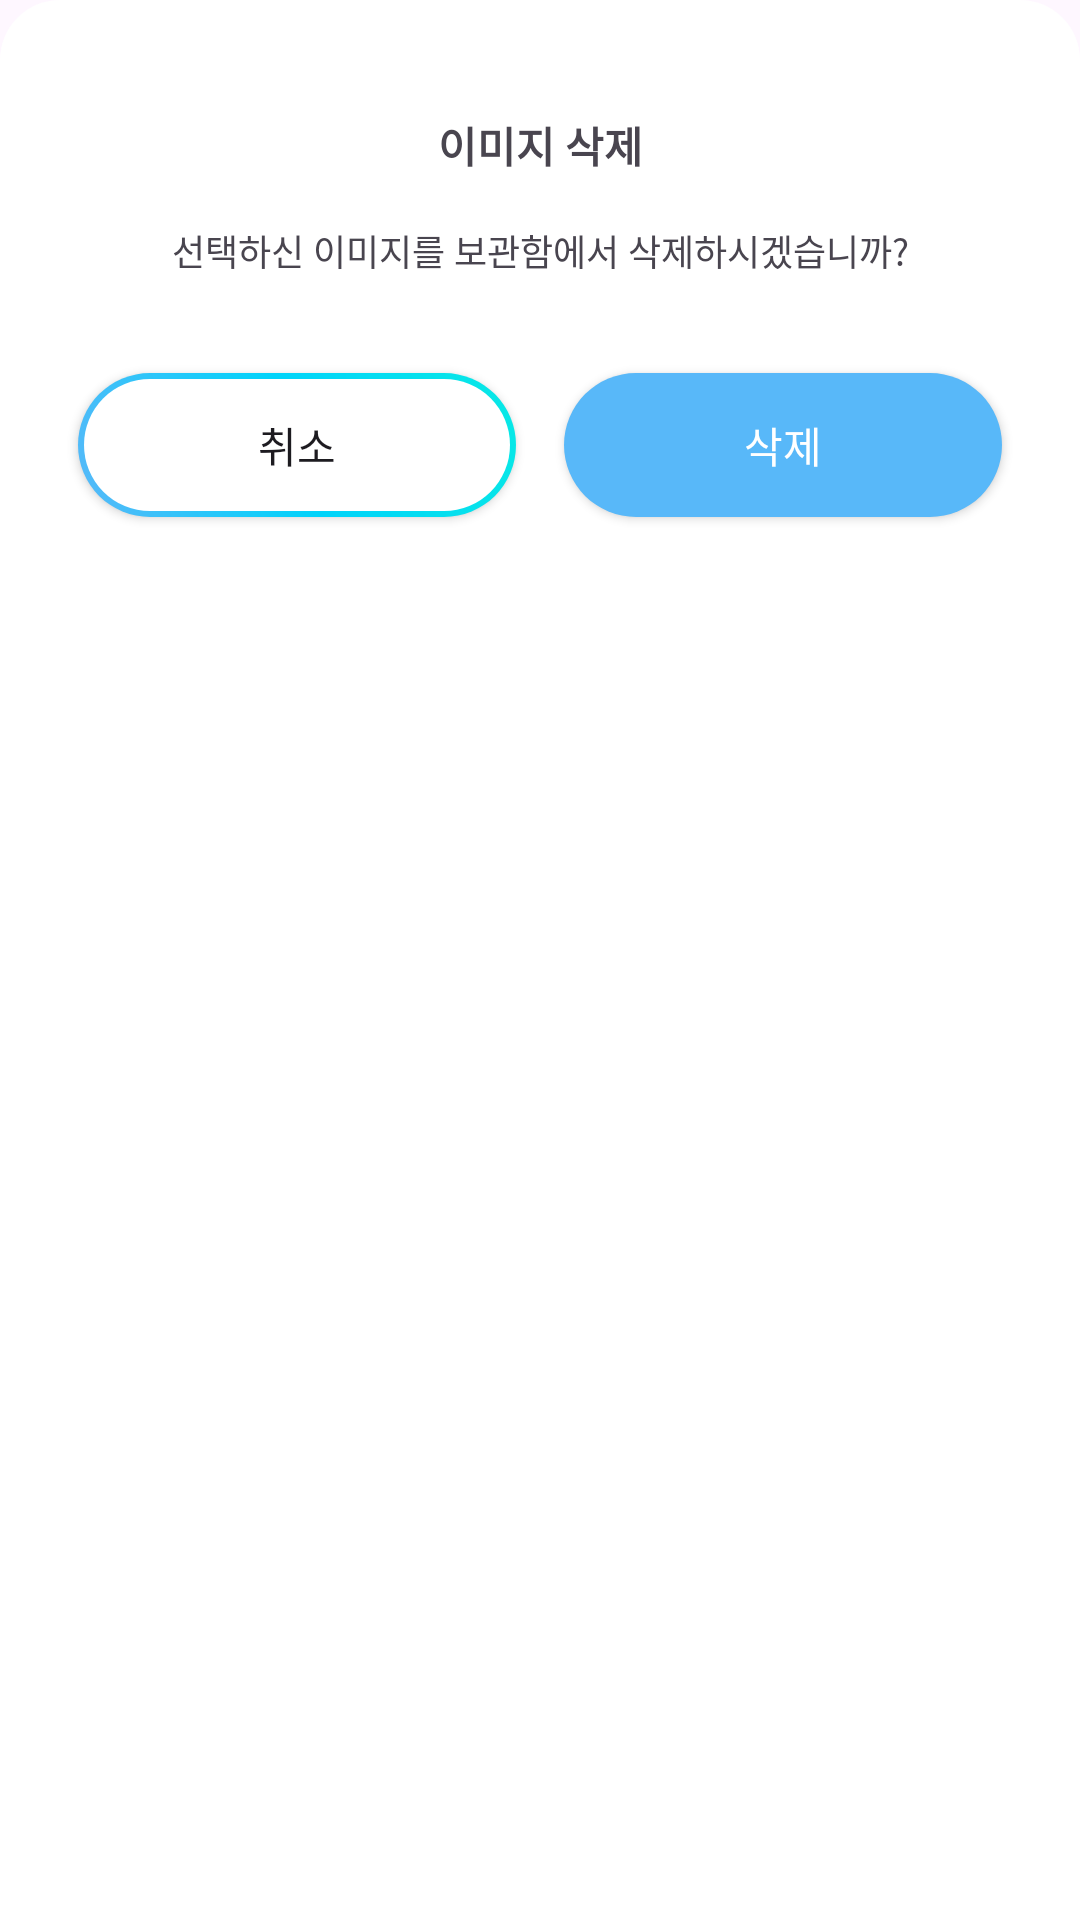

Produce the Android XML layout that renders to this screen, including the resource entries it uses.
<!-- AndroidManifest.xml: application theme Theme.ImageSearch -->
<!-- res/layout/storage_bottom_sheet.xml -->
<?xml version="1.0" encoding="utf-8"?>
<androidx.constraintlayout.widget.ConstraintLayout xmlns:android="http://schemas.android.com/apk/res/android"
    xmlns:app="http://schemas.android.com/apk/res-auto"
    android:layout_width="match_parent"
    android:layout_height="300dp"
    android:background="@drawable/bg_bottom_sheet"
    android:clickable="true"
    android:focusable="true"
    app:behavior_hideable="true"
    app:layout_behavior="com.google.android.material.bottomsheet.BottomSheetBehavior">

    <TextView
        android:id="@+id/tv_bottom_sheet_title"
        android:layout_width="match_parent"
        android:layout_height="wrap_content"
        android:layout_marginTop="28dp"
        android:gravity="center"
        android:text="@string/storage_bottom_sheet_title"
        android:textSize="14sp"
        android:textStyle="bold"
        app:layout_constraintEnd_toEndOf="parent"
        app:layout_constraintStart_toStartOf="parent"
        app:layout_constraintTop_toTopOf="parent" />

    <TextView
        android:id="@+id/tv_bottom_sheet_msg"
        android:layout_width="match_parent"
        android:layout_height="wrap_content"
        android:layout_marginTop="16dp"
        android:gravity="center"
        android:text="@string/storage_bottom_sheet_message"
        android:textSize="12sp"
        app:layout_constraintEnd_toEndOf="parent"
        app:layout_constraintStart_toStartOf="parent"
        app:layout_constraintTop_toBottomOf="@id/tv_bottom_sheet_title" />

    <androidx.appcompat.widget.AppCompatButton
        android:id="@+id/btCancel"
        android:layout_width="0dp"
        android:layout_height="wrap_content"
        android:layout_marginStart="16dp"
        android:layout_marginTop="32dp"
        android:layout_marginEnd="8dp"
        android:background="@drawable/bg_bottom_cancel"
        android:text="@string/bt_cancel"
        app:layout_constraintEnd_toStartOf="@id/btRemove"
        app:layout_constraintStart_toStartOf="parent"
        app:layout_constraintTop_toBottomOf="@id/tv_bottom_sheet_msg" />


    <androidx.appcompat.widget.AppCompatButton
        android:id="@+id/btRemove"
        android:layout_width="0dp"
        android:layout_height="wrap_content"
        android:layout_marginStart="8dp"
        android:layout_marginTop="32dp"
        android:layout_marginEnd="16dp"
        android:background="@drawable/bg_bottom_remove"
        android:text="@string/bt_remove"
        android:textColor="@color/white"
        app:layout_constraintEnd_toEndOf="parent"
        app:layout_constraintStart_toEndOf="@id/btCancel"
        app:layout_constraintTop_toBottomOf="@id/tv_bottom_sheet_msg" />

</androidx.constraintlayout.widget.ConstraintLayout>
<!-- resources referenced by this layout -->
<resources>
  <color name="white">#FFFFFFFF</color>
  <!-- drawable bg_bottom_cancel (drawable) -->
  <layer-list xmlns:android="http://schemas.android.com/apk/res/android">
      <item>
          <shape android:shape="rectangle">
              <gradient
                  android:angle="45"
                  android:centerColor="@color/color_2"
                  android:endColor="@color/color_3"
                  android:startColor="@color/color_1" />
              <corners android:radius="32dp" />
          </shape>
      </item>
  
      <item
          android:bottom="2dp"
          android:left="2dp"
          android:right="2dp"
          android:top="2dp">
          <shape android:shape="rectangle">
              <solid android:color="#ffffff" />
              <corners android:radius="32dp" />
          </shape>
      </item>
  </layer-list>
  <!-- drawable bg_bottom_remove (drawable) -->
  <?xml version="1.0" encoding="utf-8"?>
  <shape xmlns:android="http://schemas.android.com/apk/res/android"
      android:shape="rectangle">
  
      <corners android:radius="32dp" />
      <solid android:color="@color/color_1" />
  
  </shape>
  <!-- drawable bg_bottom_sheet (drawable) -->
  <?xml version="1.0" encoding="utf-8"?>
  <shape xmlns:android="http://schemas.android.com/apk/res/android">
  
      <solid android:color="@color/white" />
  
      <corners
          android:topLeftRadius="20dp"
          android:topRightRadius="20dp" />
  
      <padding
          android:bottom="10dp"
          android:left="10dp"
          android:right="10dp"
          android:top="10dp" />
  
  </shape>
  <string name="bt_cancel">취소</string>
  <string name="bt_remove">삭제</string>
  <string name="storage_bottom_sheet_message">선택하신 이미지를 보관함에서 삭제하시겠습니까?</string>
  <string name="storage_bottom_sheet_title">이미지 삭제</string>
  <style name="Theme.ImageSearch" parent="Base.Theme.ImageSearch" />
  <color name="color_2">#00d3fa</color>
  <color name="color_3">#08e9e5</color>
  <color name="color_1">#58b8f9</color>
  <style name="Base.Theme.ImageSearch" parent="Theme.Material3.DayNight.NoActionBar">
          
          <item name="colorPrimary">@color/color_1</item>
          <item name="android:statusBarColor">@color/white</item>
          <item name="android:windowLightStatusBar">true</item>
      </style>
</resources>
